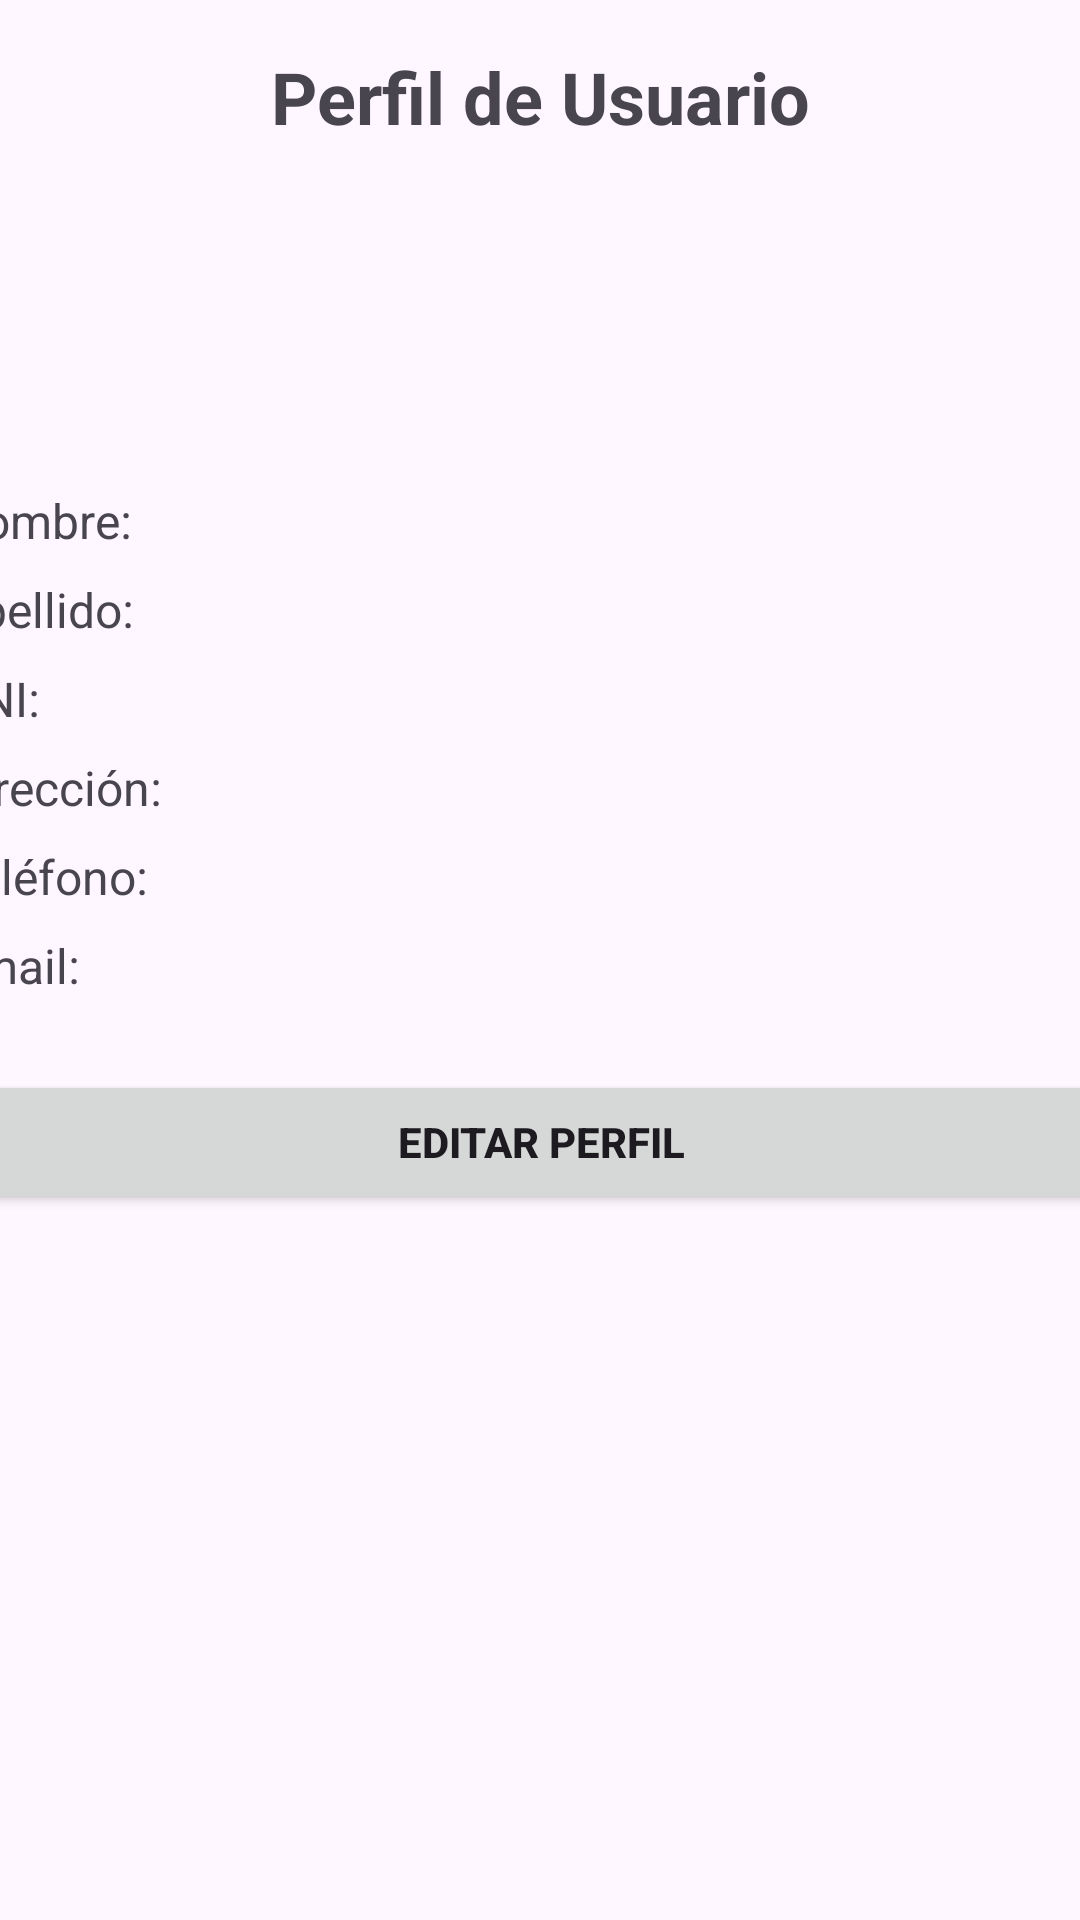

Write the Android layout XML for this screen, with the resource values it uses.
<!-- AndroidManifest.xml: application theme Theme.InmobiliariaApp -->
<!-- res/layout/fragment_nav_perfilview.xml -->
<?xml version="1.0" encoding="utf-8"?>
<androidx.constraintlayout.widget.ConstraintLayout xmlns:android="http://schemas.android.com/apk/res/android"
    xmlns:app="http://schemas.android.com/apk/res-auto"
    xmlns:tools="http://schemas.android.com/tools"
    android:layout_width="match_parent"
    android:layout_height="match_parent"
    tools:context=".ui.navegacion.ui.perfil.PerfilViewFragment">

    
    <TextView
        android:id="@+id/tvTituloPerfil"
        android:layout_width="wrap_content"
        android:layout_height="wrap_content"
        android:text="Perfil de Usuario"
        android:textSize="24sp"
        android:textStyle="bold"
        app:layout_constraintTop_toTopOf="parent"
        app:layout_constraintStart_toStartOf="parent"
        app:layout_constraintEnd_toEndOf="parent"
        android:layout_marginTop="16dp" />

    
    <ImageView
        android:id="@+id/ivAvatarShow"
        android:layout_width="120dp"
        android:layout_height="120dp"
        android:layout_marginTop="16dp"
        app:layout_constraintTop_toBottomOf="@id/tvTituloPerfil"
        app:layout_constraintStart_toStartOf="parent"
        app:layout_constraintEnd_toEndOf="parent"
        tools:srcCompat="@tools:sample/avatars" />

    
    <LinearLayout
        android:layout_width="395dp"
        android:layout_height="278dp"
        android:layout_marginStart="8dp"
        android:layout_marginTop="24dp"
        android:layout_marginEnd="8dp"
        android:layout_marginBottom="245dp"
        android:orientation="vertical"
        app:layout_constraintBottom_toBottomOf="parent"
        app:layout_constraintEnd_toEndOf="parent"
        app:layout_constraintStart_toStartOf="parent"
        app:layout_constraintTop_toBottomOf="@id/ivAvatarShow">

        
        <LinearLayout
            android:layout_width="match_parent"
            android:layout_height="wrap_content"
            android:layout_marginBottom="8dp">

            <TextView
                android:id="@+id/tvNombreLabel"
                android:layout_width="73dp"
                android:layout_height="wrap_content"
                android:text="Nombre:"
                android:textSize="16sp" />

            <TextView
                android:id="@+id/tvNombre"
                android:layout_width="0dp"
                android:layout_height="wrap_content"
                android:layout_weight="1"
                android:textSize="16sp" />
        </LinearLayout>

        
        <LinearLayout
            android:layout_width="match_parent"
            android:layout_height="wrap_content"
            android:layout_marginBottom="8dp">

            <TextView
                android:id="@+id/tvApellidoLabel"
                android:layout_width="73dp"
                android:layout_height="wrap_content"
                android:text="Apellido:"
                android:textSize="16sp" />

            <TextView
                android:id="@+id/tvApellido"
                android:layout_width="0dp"
                android:layout_height="wrap_content"
                android:layout_weight="1"
                android:textSize="16sp" />
        </LinearLayout>

        
        <LinearLayout
            android:layout_width="match_parent"
            android:layout_height="wrap_content"
            android:layout_marginBottom="8dp">

            <TextView
                android:id="@+id/tvDniLabel"
                android:layout_width="44dp"
                android:layout_height="wrap_content"
                android:text="DNI:"
                android:textSize="16sp" />

            <TextView
                android:id="@+id/tvDni"
                android:layout_width="0dp"
                android:layout_height="wrap_content"
                android:layout_weight="1"
                android:textSize="16sp" />
        </LinearLayout>

        
        <LinearLayout
            android:layout_width="match_parent"
            android:layout_height="wrap_content"
            android:layout_marginBottom="8dp">

            <TextView
                android:id="@+id/tvDireccionLabel"
                android:layout_width="89dp"
                android:layout_height="wrap_content"
                android:text="Dirección:"
                android:textSize="16sp" />

            <TextView
                android:id="@+id/tvDireccion"
                android:layout_width="0dp"
                android:layout_height="wrap_content"
                android:layout_weight="1"
                android:textSize="16sp" />
        </LinearLayout>

        
        <LinearLayout
            android:layout_width="match_parent"
            android:layout_height="wrap_content"
            android:layout_marginBottom="8dp">

            <TextView
                android:id="@+id/tvTelefonoLabel"
                android:layout_width="77dp"
                android:layout_height="wrap_content"
                android:text="Teléfono:"
                android:textSize="16sp" />

            <TextView
                android:id="@+id/tvTelefono"
                android:layout_width="0dp"
                android:layout_height="wrap_content"
                android:layout_weight="1"
                android:textSize="16sp" />

        </LinearLayout>

        
        <LinearLayout
            android:layout_width="match_parent"
            android:layout_height="wrap_content"
            android:layout_marginBottom="8dp">

            <TextView
                android:id="@+id/tvEmailLabel"
                android:layout_width="55dp"
                android:layout_height="wrap_content"
                android:text="Email:"
                android:textSize="16sp" />

            <TextView
                android:id="@+id/tvCorreo"
                android:layout_width="0dp"
                android:layout_height="wrap_content"
                android:layout_weight="1"
                android:textSize="16sp" />

        </LinearLayout>

        
        <Button
            android:id="@+id/btnEditarPerfil"
            android:layout_width="match_parent"
            android:layout_height="wrap_content"
            android:layout_marginTop="16dp"
            android:layout_marginBottom="16dp"
            android:padding="12dp"
            android:text="Editar Perfil"
            android:textStyle="bold" />

    </LinearLayout>

</androidx.constraintlayout.widget.ConstraintLayout>
<!-- resources referenced by this layout -->
<resources>
  <style name="Theme.InmobiliariaApp" parent="Base.Theme.InmobiliariaApp" />
  <style name="Base.Theme.InmobiliariaApp" parent="Theme.Material3.DayNight.NoActionBar">
          
          
      </style>
</resources>
